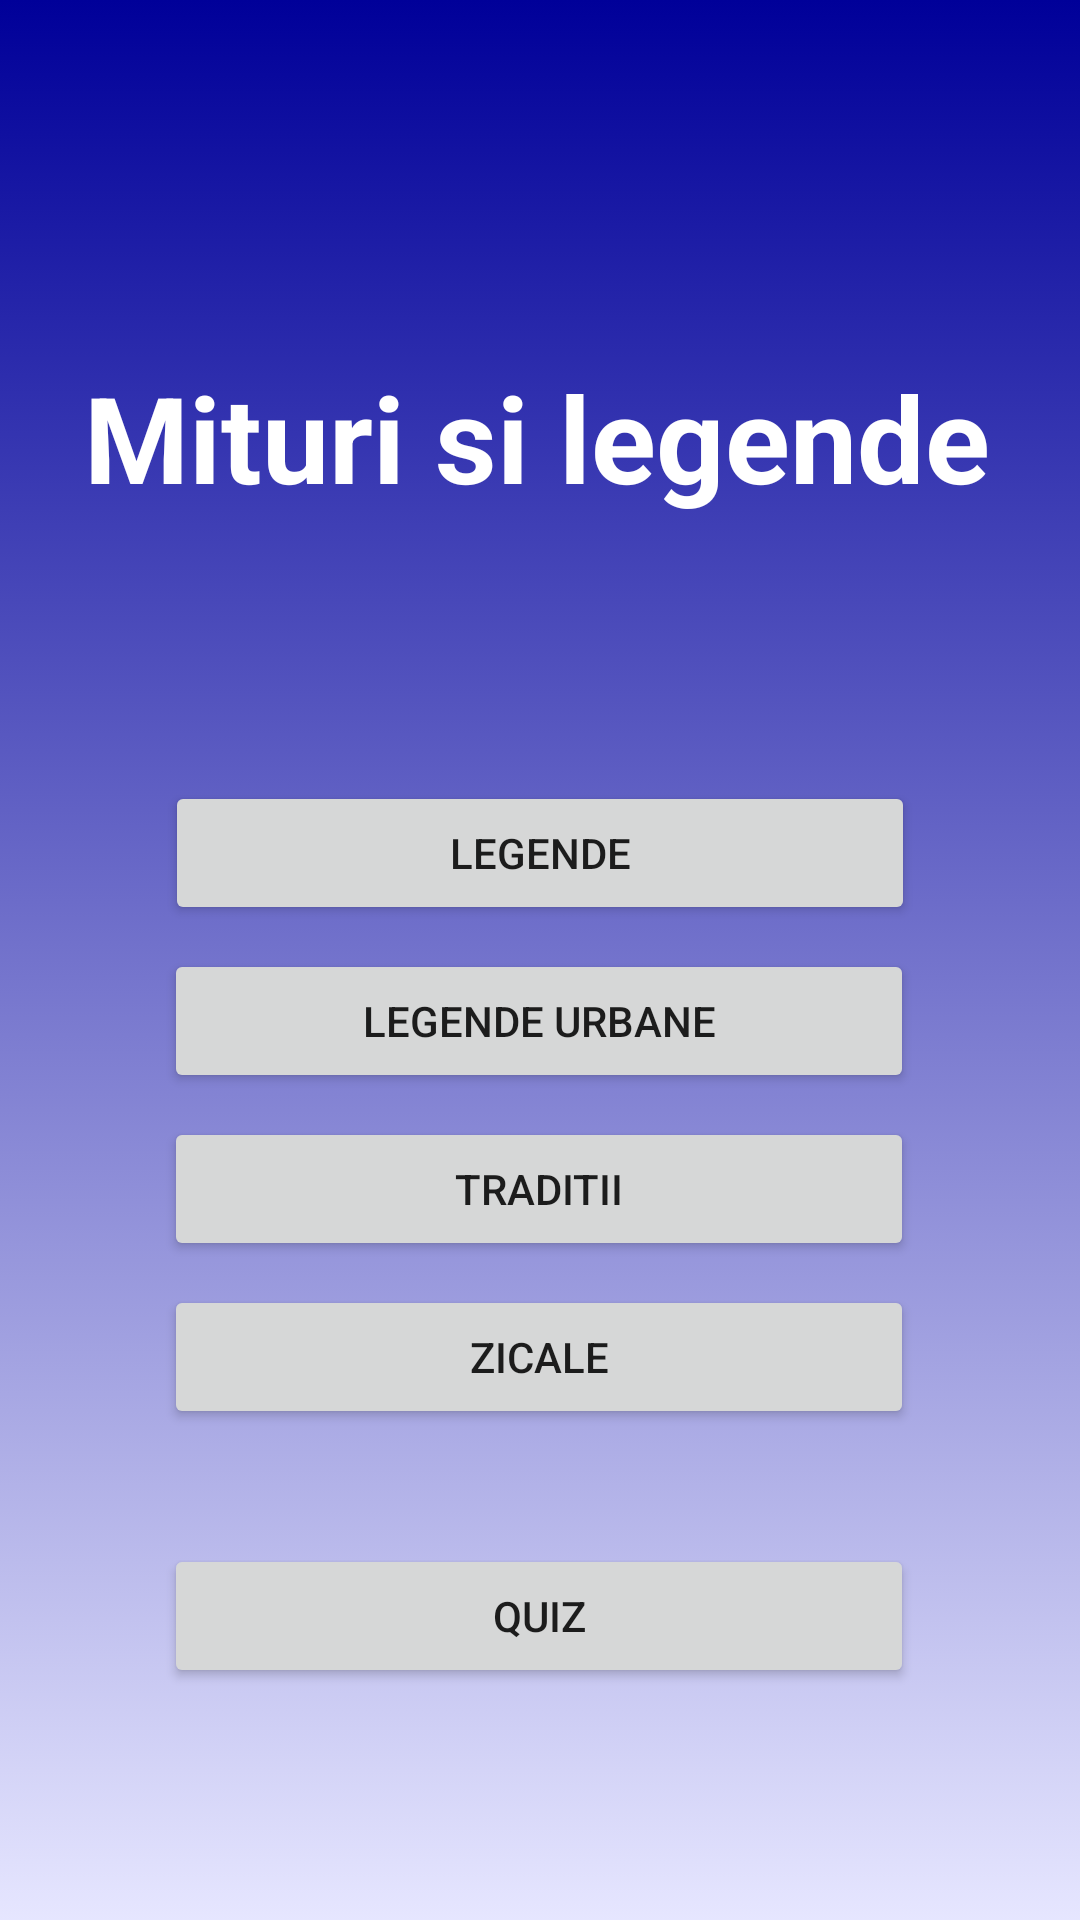

Layout XML and referenced resources for this Android screen:
<!-- AndroidManifest.xml: application theme Theme.Test_Proiect -->
<!-- res/layout/activity_main.xml -->
<?xml version="1.0" encoding="utf-8"?>
<androidx.constraintlayout.widget.ConstraintLayout xmlns:android="http://schemas.android.com/apk/res/android"
    xmlns:app="http://schemas.android.com/apk/res-auto"
    xmlns:tools="http://schemas.android.com/tools"
    android:layout_width="match_parent"
    android:layout_height="match_parent"
    tools:context=".MainActivity"
    android:background="@drawable/gradient">

    <TextView
        android:id="@+id/textView"
        android:layout_width="wrap_content"
        android:layout_height="wrap_content"
        android:text="Mituri si legende"
        android:textSize="40dp"
        android:textStyle="bold"
        android:textColor="@color/white"
        app:layout_constraintBottom_toBottomOf="parent"
        app:layout_constraintHorizontal_bias="0.482"
        app:layout_constraintLeft_toLeftOf="parent"
        app:layout_constraintRight_toRightOf="parent"
        app:layout_constraintTop_toTopOf="parent"
        app:layout_constraintVertical_bias="0.203" />

    <Button
        android:id="@+id/button1"
        android:layout_width="250dp"
        android:layout_height="wrap_content"
        android:layout_marginTop="8dp"
        android:text="Legende"
        app:layout_constraintBottom_toBottomOf="parent"
        app:layout_constraintEnd_toEndOf="parent"
        app:layout_constraintStart_toStartOf="parent"
        app:layout_constraintTop_toBottomOf="@+id/textView"
        app:layout_constraintVertical_bias="0.194" />

    <Button
        android:id="@+id/button2"
        android:layout_width="250dp"
        android:layout_height="wrap_content"
        android:layout_marginTop="8dp"
        android:text="Legende urbane"
        app:layout_constraintBottom_toBottomOf="parent"
        app:layout_constraintEnd_toEndOf="parent"
        app:layout_constraintHorizontal_bias="0.498"
        app:layout_constraintStart_toStartOf="parent"
        app:layout_constraintTop_toBottomOf="@+id/button1"
        app:layout_constraintVertical_bias="0.0" />

    <Button
        android:id="@+id/button3"
        android:layout_width="250dp"
        android:layout_height="wrap_content"
        android:layout_marginTop="8dp"
        android:text="Traditii"
        app:layout_constraintBottom_toBottomOf="parent"
        app:layout_constraintEnd_toEndOf="parent"
        app:layout_constraintHorizontal_bias="0.498"
        app:layout_constraintStart_toStartOf="parent"
        app:layout_constraintTop_toBottomOf="@+id/button2"
        app:layout_constraintVertical_bias="0.0" />

    <Button
        android:id="@+id/button4"
        android:layout_width="250dp"
        android:layout_height="wrap_content"
        android:layout_marginTop="8dp"
        android:text="Zicale"
        app:layout_constraintBottom_toBottomOf="parent"
        app:layout_constraintEnd_toEndOf="parent"
        app:layout_constraintHorizontal_bias="0.498"
        app:layout_constraintStart_toStartOf="parent"
        app:layout_constraintTop_toBottomOf="@+id/button3"
        app:layout_constraintVertical_bias="0.0" />

    <Button
        android:id="@+id/button5"
        android:layout_width="250dp"
        android:layout_height="wrap_content"
        android:layout_marginTop="8dp"
        android:text="Quiz"
        app:layout_constraintBottom_toBottomOf="parent"
        app:layout_constraintEnd_toEndOf="parent"
        app:layout_constraintHorizontal_bias="0.496"
        app:layout_constraintStart_toStartOf="parent"
        app:layout_constraintTop_toBottomOf="@+id/button4"
        app:layout_constraintVertical_bias="0.283" />


</androidx.constraintlayout.widget.ConstraintLayout>
<!-- resources referenced by this layout -->
<resources>
  <!-- drawable gradient (drawable) -->
  <?xml version="1.0" encoding="utf-8"?>
  <selector xmlns:android="http://schemas.android.com/apk/res/android">
      <item>
          <shape>
              <gradient
                  android:startColor="#000099"
                  android:endColor="#e6e6ff"
                  android:angle="270"></gradient>
          </shape>
      </item>
  </selector>
  <style name="Theme.Test_Proiect" parent="Theme.MaterialComponents.DayNight.DarkActionBar">
          
          <item name="colorPrimary">@color/purple_500</item>
          <item name="colorPrimaryVariant">@color/purple_700</item>
          <item name="colorOnPrimary">@color/white</item>
          
          <item name="colorSecondary">@color/teal_200</item>
          <item name="colorSecondaryVariant">@color/teal_700</item>
          <item name="colorOnSecondary">@color/black</item>
          
          <item name="android:statusBarColor" tools:targetApi="l">?attr/colorPrimaryVariant</item>
          
      </style>
  <!-- not gathered from this repository: default colours our renderer supplied (Android Studio template values) -->
  <color name="purple_500">#FF6200EE</color>
  <color name="purple_700">#FF3700B3</color>
  <color name="teal_200">#FF03DAC5</color>
  <color name="teal_700">#FF018786</color>
  <color name="black">#FF000000</color>
  <color name="white">#FFFFFFFF</color>
</resources>
